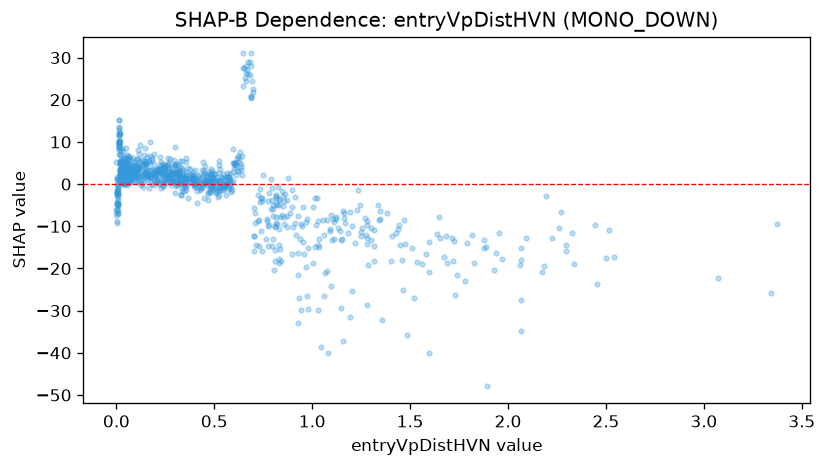

Values plotted in this chart, from the file beside it:
feature_value, shap_value
1.886, -14.84
0.805, -20.34
0.354, 5.247
0.117, 1.79
0.118, 5.477
0.44, 1.852
0.021, 5.537
0.021, 5.283
0.296, 4.235
0.108, 6.055
1.78, -23.06
0.977, -15.16
0.36, 1.518
0.336, 3.739
0.013, 15.12
1.719, -18.22
0.427, 1.497
0.211, 2.491
0.811, -18.23
0.17, 10.09
0.586, 0.3736
0.322, 2.171
0.872, -10.17
0.769, -8.232
0.795, -3.853
0.045, 5.437
1.594, -39.96
0.329, 2.422
0.002, -2.772
0.456, 2.192
0.729, -14.6
0.068, 3.525
0.029, 4.981
0.006, -4.872
0.03, 2.28
0.7, 21.74
0.227, 5.182
2.063, -19.15
0.152, 3.413
0.381, 2.165
0.302, 0.6004
0.376, 1.457
1.929, -20.36
0.023, 1.864
0.169, 2.049
0.238, 1.873
0.052, 1.73
0.075, 3.472
0.544, 1.193
1.145, -13.28
0.548, 1.025
2.325, -11.48
1.033, -14.93
0.83, -18.77
0.052, 6.857
0.294, 5.599
0.609, 4.941
0.001, -2.419
1.971, -17.71
0.554, -0.2069
... 918 more rows
